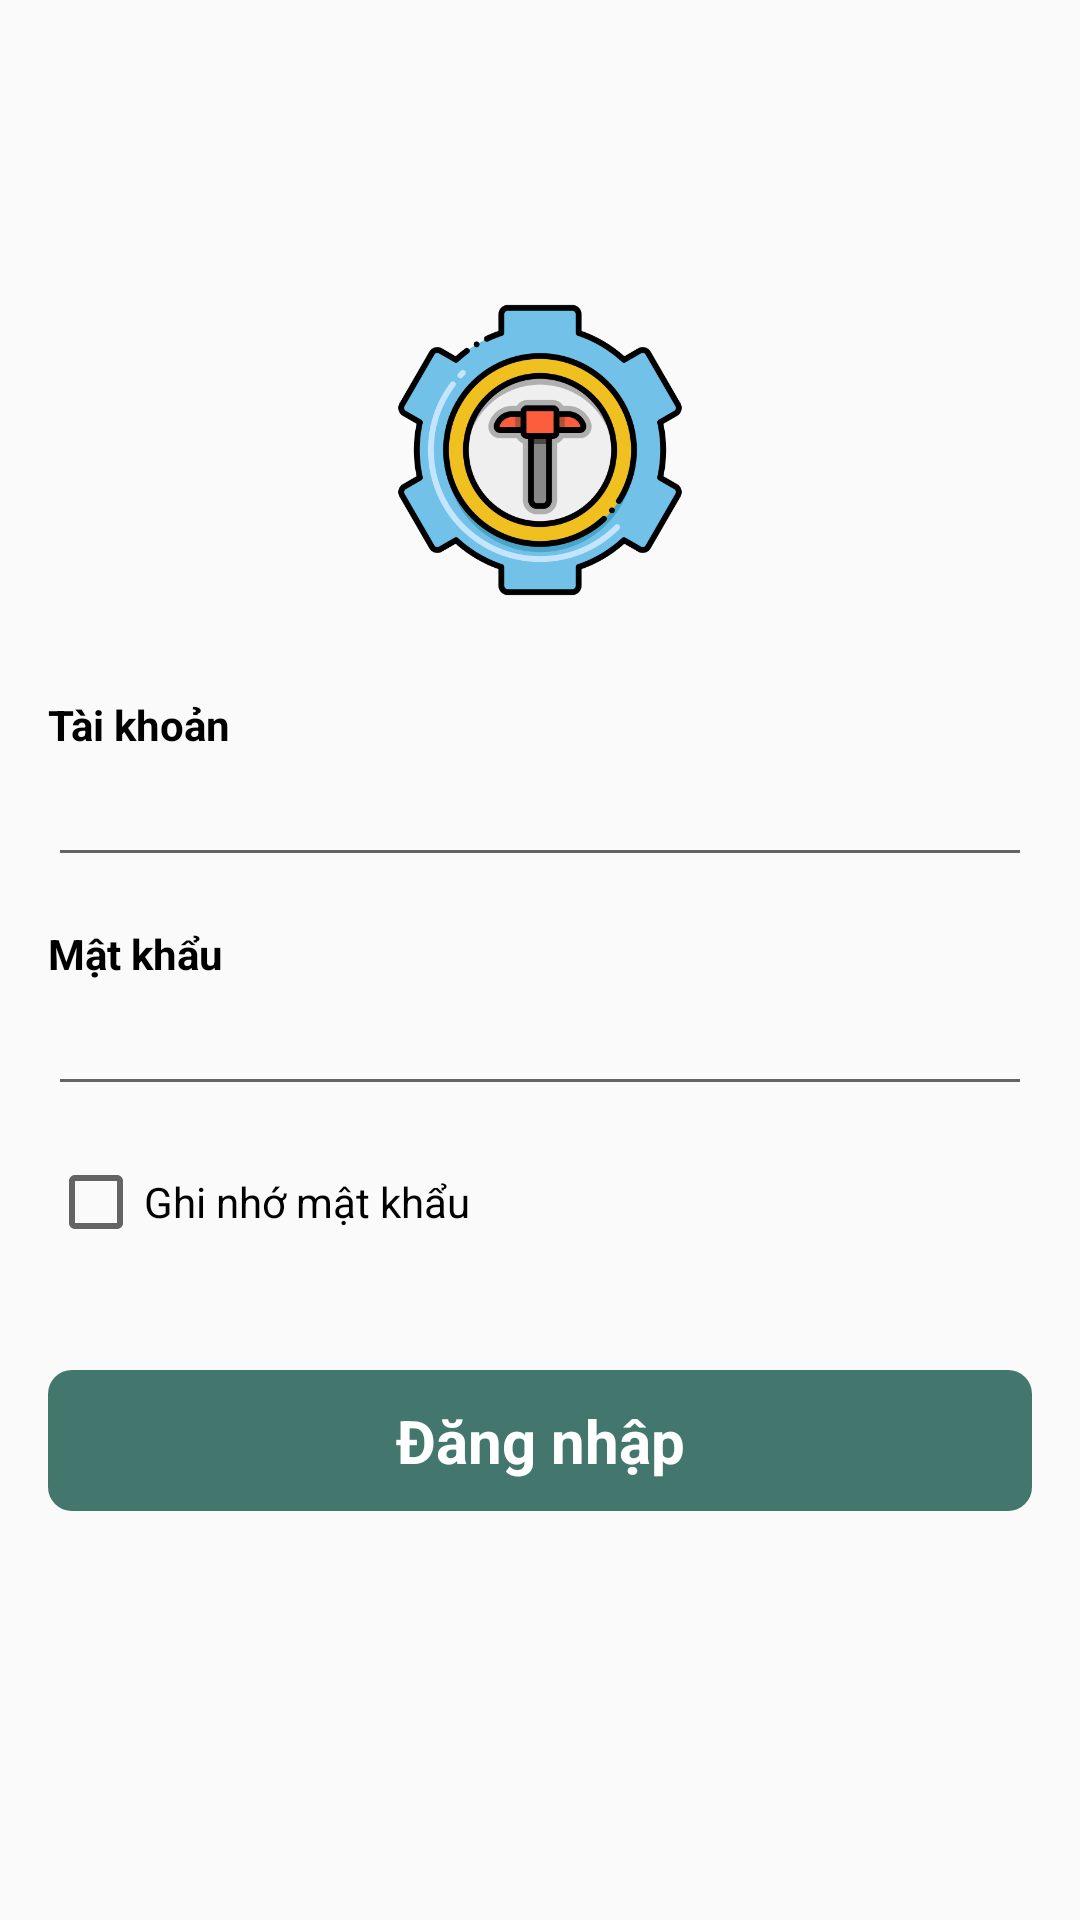

Android layout source for this screen:
<!-- AndroidManifest.xml: application theme Theme.QrCodeDemo -->
<!-- res/layout/activity_login.xml -->
<?xml version="1.0" encoding="utf-8"?>
<androidx.constraintlayout.widget.ConstraintLayout xmlns:android="http://schemas.android.com/apk/res/android"
    xmlns:app="http://schemas.android.com/apk/res-auto"
    android:layout_width="match_parent"
    android:layout_height="match_parent">

    <ScrollView
        android:layout_width="match_parent"
        android:layout_height="match_parent"
        app:layout_constraintBottom_toBottomOf="parent"
        app:layout_constraintEnd_toEndOf="parent"
        app:layout_constraintStart_toStartOf="parent"
        app:layout_constraintTop_toTopOf="parent">

        <androidx.constraintlayout.widget.ConstraintLayout
            android:id="@+id/layoutLogin"
            android:layout_width="match_parent"
            android:layout_height="wrap_content">

            <ImageView
                android:id="@+id/logo"
                android:layout_width="100dp"
                android:layout_height="100dp"
                android:layout_marginTop="100dp"
                android:src="@drawable/app_logo"
                app:layout_constraintEnd_toEndOf="parent"
                app:layout_constraintStart_toStartOf="parent"
                app:layout_constraintTop_toTopOf="parent" />

            <LinearLayout
                android:layout_width="match_parent"
                android:layout_height="wrap_content"
                android:layout_marginHorizontal="16dp"
                android:layout_marginTop="32dp"
                android:orientation="vertical"
                app:layout_constraintEnd_toEndOf="parent"
                app:layout_constraintStart_toStartOf="parent"
                app:layout_constraintTop_toBottomOf="@id/logo">

                <TextView
                    android:layout_width="wrap_content"
                    android:layout_height="wrap_content"
                    android:text="Tài khoản"
                    android:textColor="@color/black"
                    android:textStyle="bold" />

                <EditText

                    android:id="@+id/userName"
                    android:layout_width="match_parent"
                    android:layout_height="wrap_content"
                    android:hint=""
                    android:singleLine="true" />

                <TextView
                    android:layout_width="wrap_content"
                    android:layout_height="wrap_content"
                    android:layout_marginTop="16dp"
                    android:hint=""
                    android:singleLine="true"
                    android:text="Mật khẩu"
                    android:textColor="@color/black"
                    android:textStyle="bold" />

                <EditText
                    android:id="@+id/password"
                    android:layout_width="match_parent"
                    android:layout_height="wrap_content"
                    android:imeOptions="actionDone" />

                <CheckBox
                    android:id="@+id/savePassword"
                    android:layout_width="wrap_content"
                    android:layout_height="wrap_content"
                    android:layout_marginTop="16dp"
                    android:text="Ghi nhớ mật khẩu" />

                <TextView
                    android:id="@+id/btnLogin"
                    android:layout_width="match_parent"
                    android:layout_height="wrap_content"
                    android:layout_marginTop="40dp"
                    android:background="@drawable/bg_corner_primay"
                    android:gravity="center"
                    android:paddingHorizontal="16dp"
                    android:paddingVertical="10dp"
                    android:text="Đăng nhập"
                    android:textColor="@color/white"
                    android:textSize="20sp"
                    android:textStyle="bold" />
            </LinearLayout>
        </androidx.constraintlayout.widget.ConstraintLayout>
    </ScrollView>

</androidx.constraintlayout.widget.ConstraintLayout>
<!-- resources referenced by this layout -->
<resources>
  <!-- drawable app_logo: png bitmap (drawable, 59713 bytes) -->
  <!-- drawable bg_corner_primay (drawable) -->
  <?xml version="1.0" encoding="utf-8"?>
  <shape xmlns:android="http://schemas.android.com/apk/res/android">
      <solid android:color="?colorPrimary"/>
      <corners android:radius="8dp"/>
  </shape>
  <style name="Theme.QrCodeDemo" parent="Base.Theme.QrCodeDemo" />
  <style name="Base.Theme.QrCodeDemo" parent="Theme.AppCompat.Light.NoActionBar">
          <item name="colorPrimary">#43766C</item>
          <item name="android:statusBarColor">?colorPrimary</item>
      </style>
  <!-- not gathered from this repository: default colours our renderer supplied (Android Studio template values) -->
  <color name="black">#FF000000</color>
  <color name="white">#FFFFFFFF</color>
</resources>
